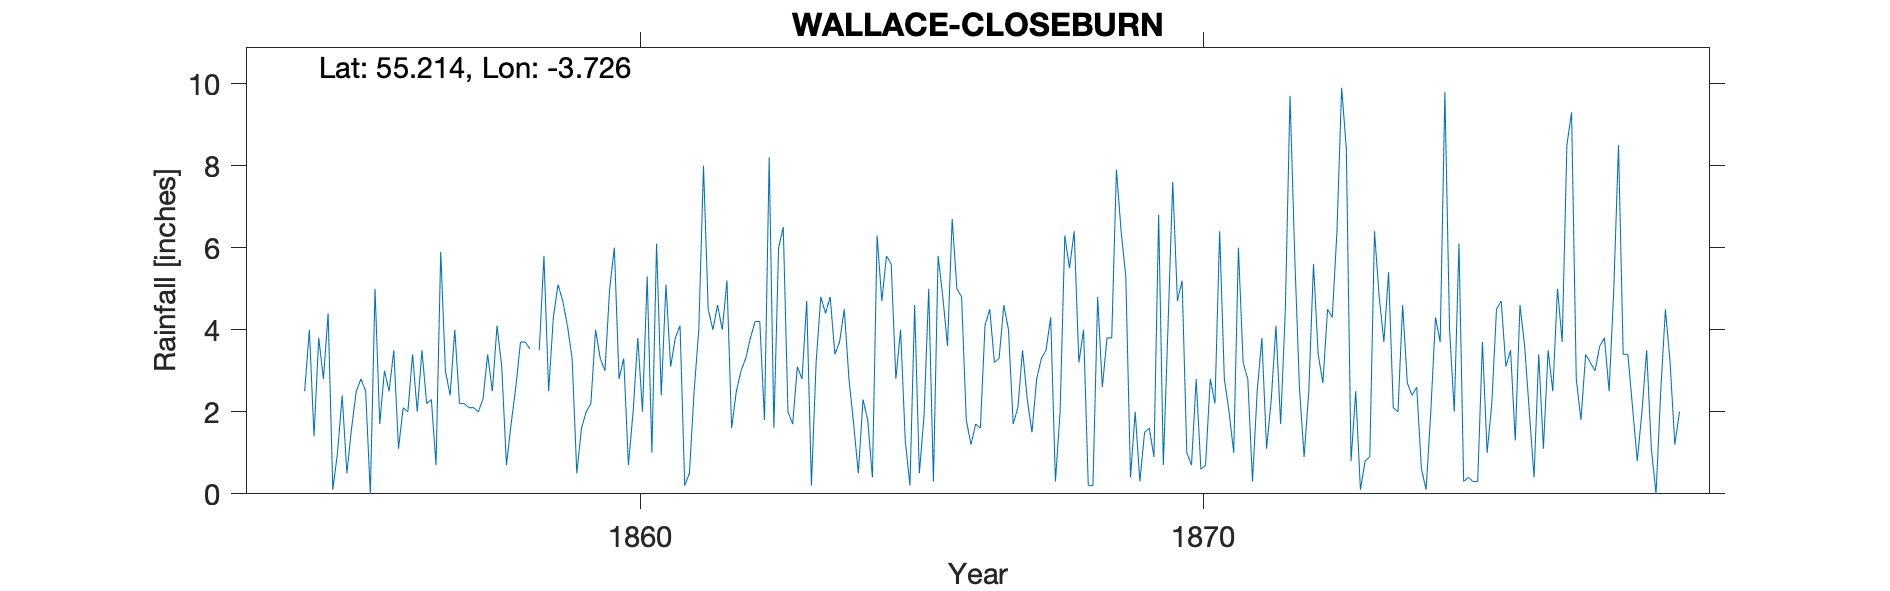

The data file committed next to this chart (first rows):
CLOSEBURN WALLACE HALL, , , , , , , , , , , , , , , , , , , , , , , 
Grid ref, NX902924, Long, -3.726, Lat, 55.21, Elevation, 206, ft, , , , , , , , , , , , , , , 
Station no, RR323, , , , , , , , , , , , , , , , , , , , , , 
, 1850, 1851, 1852, 1853, 1854, 1855, 1856, 1857, 1858, 1859, 1860, 1861, 1862, 1863, 1864, 1865, 1866, 1867, 1868, 1869, 1870, 1871, 1872
January, , , , , , 0.1, 2.5, 3, 3.1, 5.1, 6, 3.1, 5.2, 6.5, 3.7, 2.8, 6.7, 4, 6.3, 6.4, 4.7, 1, 9.7
February, , , , , , 1, 3.5, 2.4, 0.7, 4.7, 2.8, 3.8, 1.6, 2, 4.5, 4, 5, 1.7, 5.5, 5.3, 5.2, 6, 5.8
March, , , , , , 2.4, 1.1, 4, 1.7, 4.1, 3.3, 4.1, 2.5, 1.7, 2.8, 1.3, 4.8, 2.1, 6.4, 0.4, 1, 3.2, 2.6
April, , , , , , 0.5, 2.1, 2.2, 2.6, 3.3, 0.7, 0.2, 3, 3.1, 1.7, 0.2, 1.8, 3.5, 3.2, 2, 0.7, 2.8, 0.9
May, , , , , , 1.6, 2, 2.2, 3.7, 0.5, 2, 0.5, 3.3, 2.8, 0.5, 4.6, 1.2, 2.3, 4, 0.3, 2.8, 0.3, 2.5
June, , , , , , 2.5, 3.4, 2.1, 3.7, 1.6, 3.8, 2.5, 3.8, 4.7, 2.3, 0.5, 1.7, 1.5, 0.2, 1.5, 0.6, 2.5, 5.6
July, , , , , 2.5, 2.8, 2, 2.1, 3.53, 2, 2, 4, 4.2, 0.2, 1.8, 1.9, 1.6, 2.8, 0.2, 1.6, 0.7, 3.8, 3.4
August, , , , , 4, 2.5, 3.5, 2, , 2.2, 5.3, 8, 4.2, 3.2, 0.4, 5, 4.1, 3.3, 4.8, 0.9, 2.8, 1.1, 2.7
September, , , , , 1.4, 0, 2.2, 2.3, 3.5, 4, 1, 4.5, 1.8, 4.8, 6.3, 0.3, 4.5, 3.5, 2.6, 6.8, 2.2, 2.3, 4.5
October, , , , , 3.8, 5, 2.3, 3.4, 5.8, 3.3, 6.1, 4, 8.2, 4.4, 4.7, 5.8, 3.2, 4.3, 3.8, 0.7, 6.4, 4.1, 4.3
November, , , , , 2.8, 1.7, 0.7, 2.5, 2.5, 3, 2.4, 4.6, 1.6, 4.8, 5.8, 4.8, 3.3, 0.3, 3.8, 4.1, 2.8, 1.7, 6.4
December, , , , , 4.4, 3, 5.9, 4.1, 4.3, 5, 5.1, 4, 6, 3.4, 5.6, 3.6, 4.6, 2, 7.9, 7.6, 2, 4.5, 9.9
Total, , , , , , 23.1, 31.2, 32.3, , 38.8, 40.5, 43.3, 45.4, 41.6, 40.1, 34.8, 42.5, 31.3, 48.7, 37.6, 31.9, 33.3, 58.3
